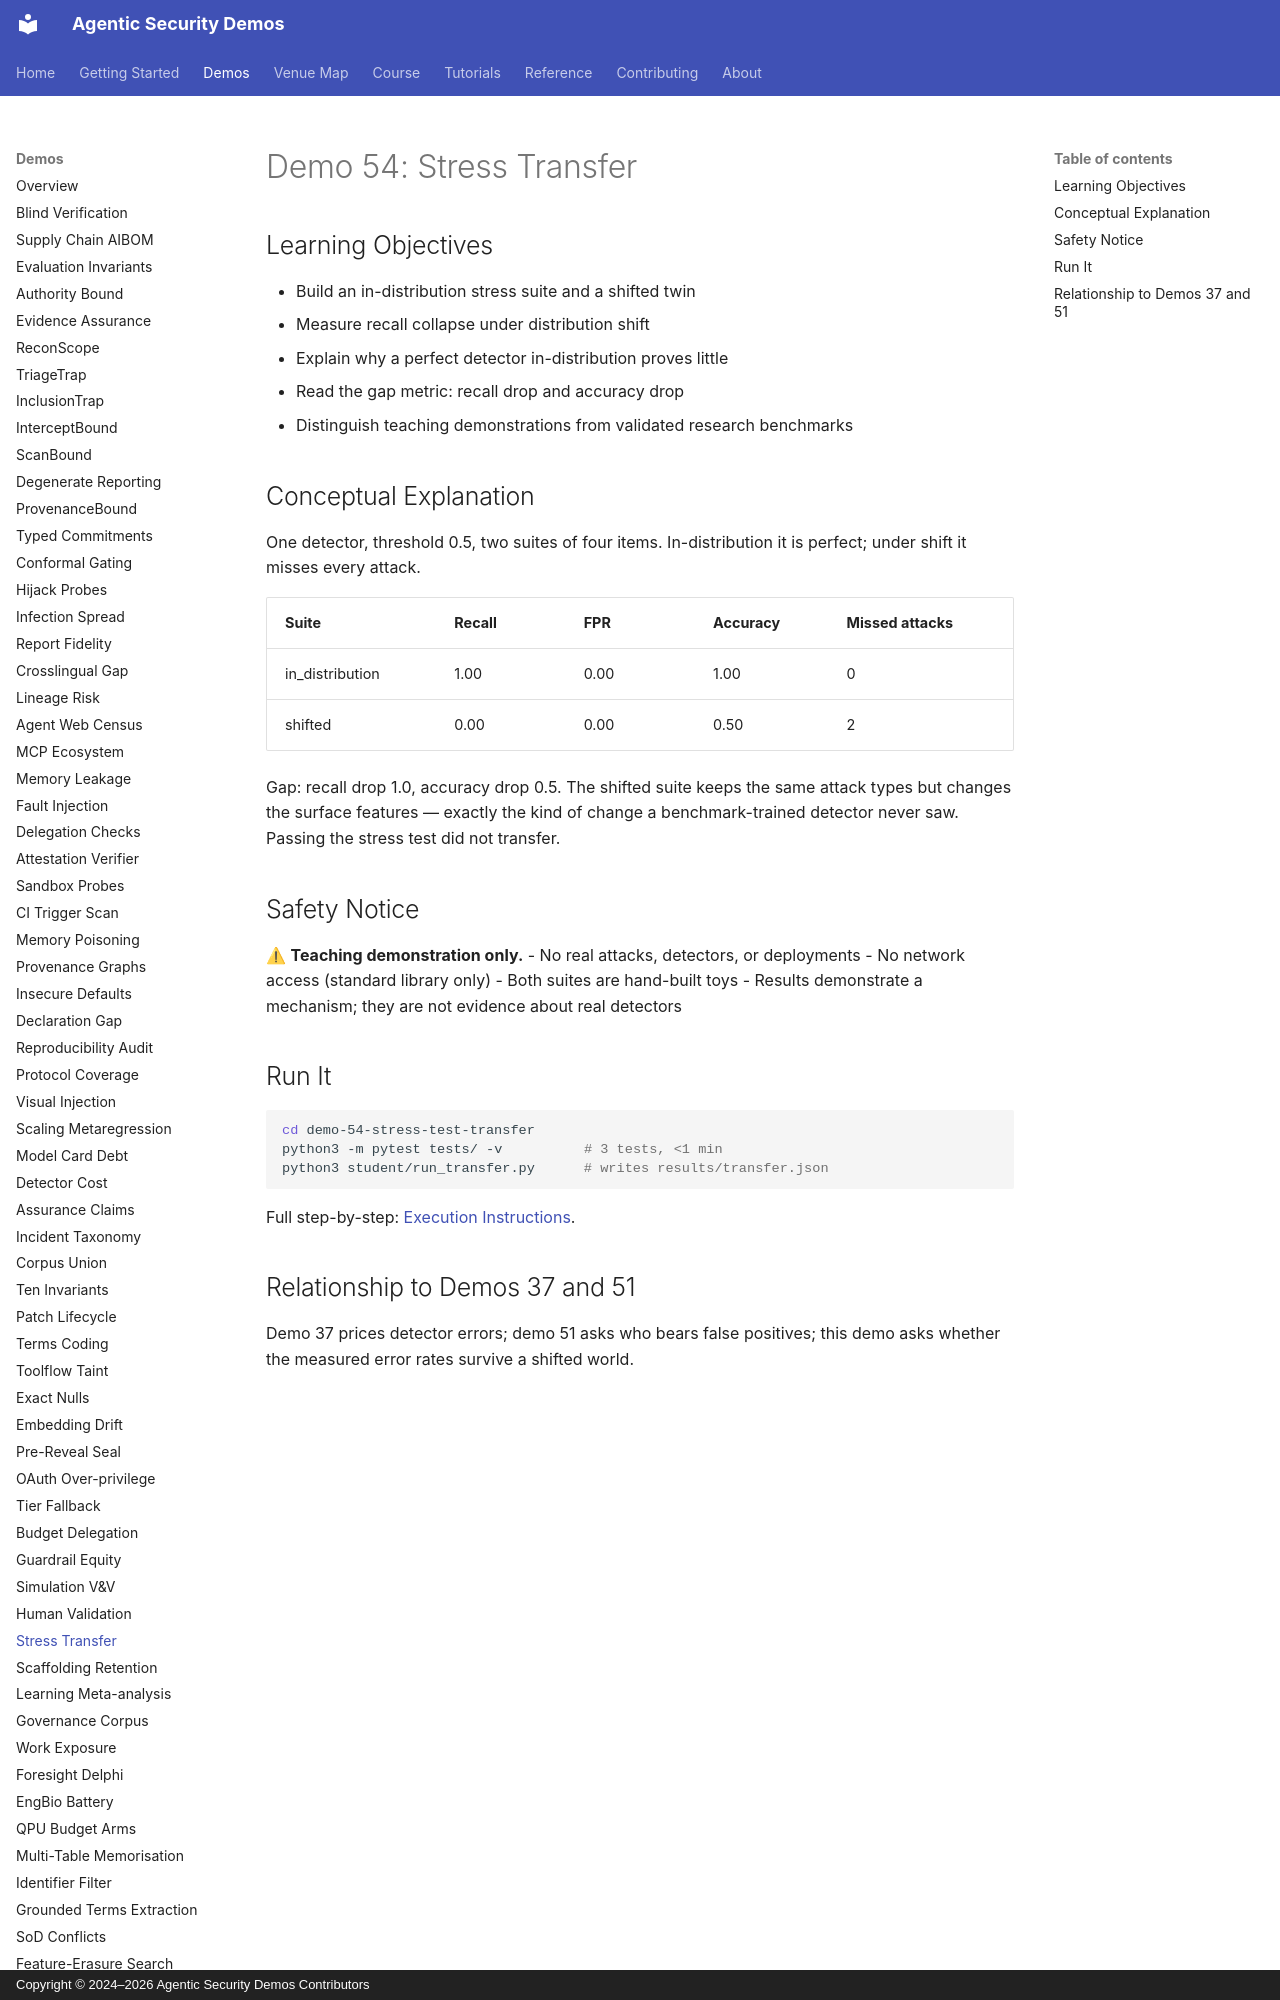

repository: jedi-master-council/agentic-security-demos · page: demos/54-stress-transfer/index.html · generator: mkdocs · copyright: Copyright © 2024–2026 Agentic Security Demos Contributors

# Demo 54: Stress Transfer

## Learning Objectives

- Build an in-distribution stress suite and a shifted twin
- Measure recall collapse under distribution shift
- Explain why a perfect detector in-distribution proves little
- Read the gap metric: recall drop and accuracy drop
- Distinguish teaching demonstrations from validated research benchmarks

## Conceptual Explanation

One detector, threshold 0.5, two suites of four items. In-distribution it is
perfect; under shift it misses every attack.

| Suite | Recall | FPR | Accuracy | Missed attacks |
|-------|--------|-----|----------|----------------|
| in_distribution | 1.00 | 0.00 | 1.00 | 0 |
| shifted | 0.00 | 0.00 | 0.50 | 2 |

Gap: recall drop 1.0, accuracy drop 0.5. The shifted suite keeps the same
attack types but changes the surface features — exactly the kind of change a
benchmark-trained detector never saw. Passing the stress test did not
transfer.

## Safety Notice

⚠ **Teaching demonstration only.**
- No real attacks, detectors, or deployments
- No network access (standard library only)
- Both suites are hand-built toys
- Results demonstrate a mechanism; they are not evidence about real detectors
